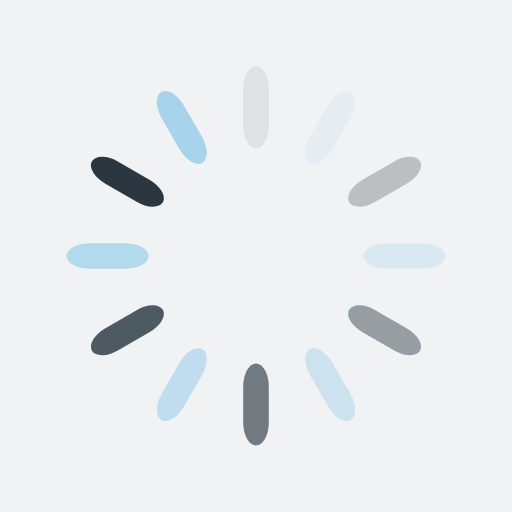
t = 0.00 s
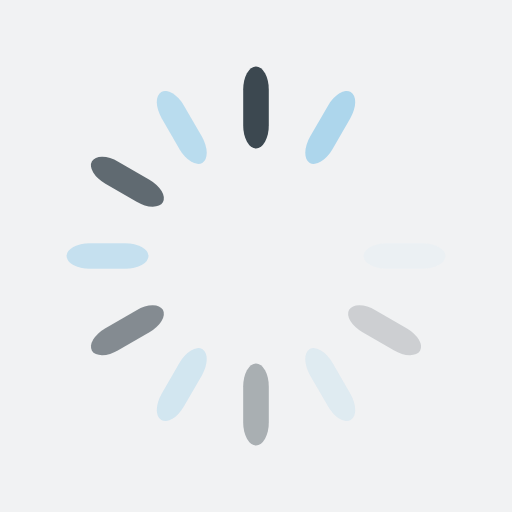
t = 0.18 s
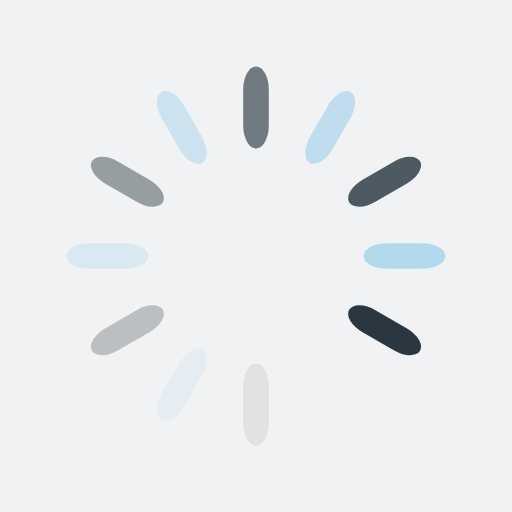
t = 0.35 s
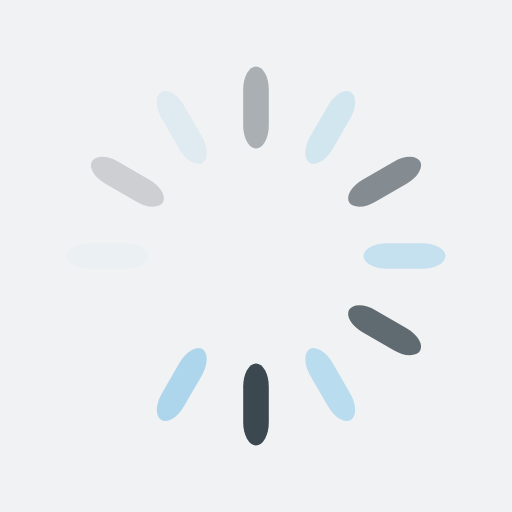
t = 0.53 s

The animated SVG that drew these frames (rendered in a browser with its animation timeline set to each time). Animation: 12 SMIL elements (animate=12); one cycle of 0.70 s, repeats indefinitely.

<?xml version="1.0" encoding="utf-8"?>
<svg xmlns="http://www.w3.org/2000/svg" xmlns:xlink="http://www.w3.org/1999/xlink" style="margin: auto; background: rgb(241, 242, 243); display: block; shape-rendering: auto;" width="144px" height="144px" viewBox="0 0 100 100" preserveAspectRatio="xMidYMid">
<g transform="rotate(0 50 50)">
  <rect x="47.5" y="13" rx="2.5" ry="4.48" width="5" height="16" fill="#182731">
    <animate attributeName="opacity" values="1;0" keyTimes="0;1" dur="0.7042253521126761s" begin="-0.6455399061032864s" repeatCount="indefinite"></animate>
  </rect>
</g><g transform="rotate(30 50 50)">
  <rect x="47.5" y="13" rx="2.5" ry="4.48" width="5" height="16" fill="#a7d4ec">
    <animate attributeName="opacity" values="1;0" keyTimes="0;1" dur="0.7042253521126761s" begin="-0.5868544600938967s" repeatCount="indefinite"></animate>
  </rect>
</g><g transform="rotate(60 50 50)">
  <rect x="47.5" y="13" rx="2.5" ry="4.48" width="5" height="16" fill="#182731">
    <animate attributeName="opacity" values="1;0" keyTimes="0;1" dur="0.7042253521126761s" begin="-0.5281690140845071s" repeatCount="indefinite"></animate>
  </rect>
</g><g transform="rotate(90 50 50)">
  <rect x="47.5" y="13" rx="2.5" ry="4.48" width="5" height="16" fill="#a7d4ec">
    <animate attributeName="opacity" values="1;0" keyTimes="0;1" dur="0.7042253521126761s" begin="-0.4694835680751174s" repeatCount="indefinite"></animate>
  </rect>
</g><g transform="rotate(120 50 50)">
  <rect x="47.5" y="13" rx="2.5" ry="4.48" width="5" height="16" fill="#182731">
    <animate attributeName="opacity" values="1;0" keyTimes="0;1" dur="0.7042253521126761s" begin="-0.41079812206572774s" repeatCount="indefinite"></animate>
  </rect>
</g><g transform="rotate(150 50 50)">
  <rect x="47.5" y="13" rx="2.5" ry="4.48" width="5" height="16" fill="#a7d4ec">
    <animate attributeName="opacity" values="1;0" keyTimes="0;1" dur="0.7042253521126761s" begin="-0.35211267605633806s" repeatCount="indefinite"></animate>
  </rect>
</g><g transform="rotate(180 50 50)">
  <rect x="47.5" y="13" rx="2.5" ry="4.48" width="5" height="16" fill="#182731">
    <animate attributeName="opacity" values="1;0" keyTimes="0;1" dur="0.7042253521126761s" begin="-0.2934272300469484s" repeatCount="indefinite"></animate>
  </rect>
</g><g transform="rotate(210 50 50)">
  <rect x="47.5" y="13" rx="2.5" ry="4.48" width="5" height="16" fill="#a7d4ec">
    <animate attributeName="opacity" values="1;0" keyTimes="0;1" dur="0.7042253521126761s" begin="-0.2347417840375587s" repeatCount="indefinite"></animate>
  </rect>
</g><g transform="rotate(240 50 50)">
  <rect x="47.5" y="13" rx="2.5" ry="4.48" width="5" height="16" fill="#182731">
    <animate attributeName="opacity" values="1;0" keyTimes="0;1" dur="0.7042253521126761s" begin="-0.17605633802816903s" repeatCount="indefinite"></animate>
  </rect>
</g><g transform="rotate(270 50 50)">
  <rect x="47.5" y="13" rx="2.5" ry="4.48" width="5" height="16" fill="#a7d4ec">
    <animate attributeName="opacity" values="1;0" keyTimes="0;1" dur="0.7042253521126761s" begin="-0.11737089201877934s" repeatCount="indefinite"></animate>
  </rect>
</g><g transform="rotate(300 50 50)">
  <rect x="47.5" y="13" rx="2.5" ry="4.48" width="5" height="16" fill="#182731">
    <animate attributeName="opacity" values="1;0" keyTimes="0;1" dur="0.7042253521126761s" begin="-0.05868544600938967s" repeatCount="indefinite"></animate>
  </rect>
</g><g transform="rotate(330 50 50)">
  <rect x="47.5" y="13" rx="2.5" ry="4.48" width="5" height="16" fill="#a7d4ec">
    <animate attributeName="opacity" values="1;0" keyTimes="0;1" dur="0.7042253521126761s" begin="0s" repeatCount="indefinite"></animate>
  </rect>
</g>
<!-- [ldio] generated by https://loading.io/ --></svg>
